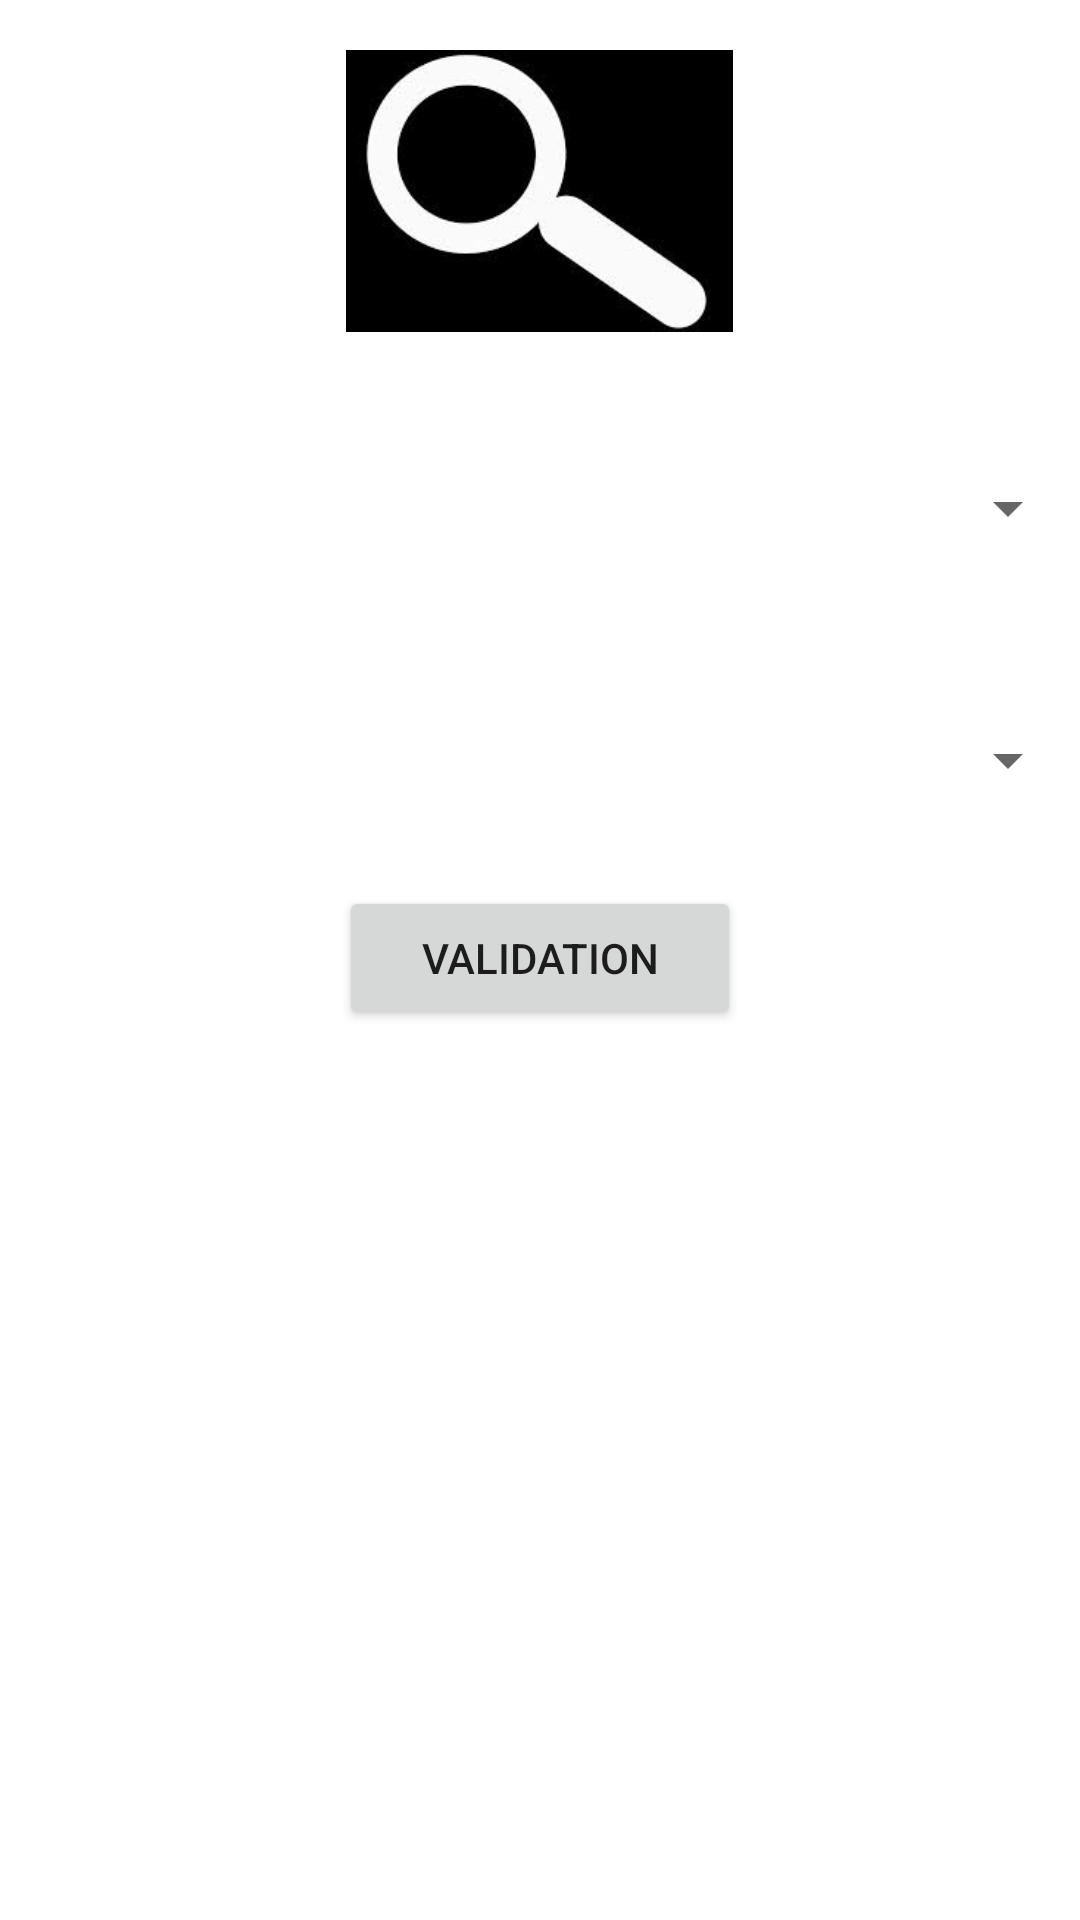

The Android layout XML behind this screen, and the referenced resources:
<!-- AndroidManifest.xml: fallback theme Theme.MaterialComponents.DayNight.NoActionBar -->
<!-- res/layout/spinner.xml -->
<?xml version="1.0" encoding="utf-8"?>
<LinearLayout xmlns:android="http://schemas.android.com/apk/res/android"
    android:layout_width="match_parent"
    android:layout_height="match_parent"
    android:orientation="vertical" >
    
    <ImageView
        android:id="@+id/imageView1"
        android:layout_width="129dp"
        android:layout_height="wrap_content"
        android:layout_gravity="center"
        android:src="@drawable/recherche" />
    
     <Spinner
        android:id="@+id/spinner1"
        android:layout_width="match_parent"
        android:layout_height="wrap_content"
        android:layout_gravity="bottom"

		android:layout_marginTop = "30dp"
		android:layout_marginBottom = "30dp" />

     <Spinner
         android:id="@+id/spinner2"
         android:layout_width="match_parent"
         android:layout_height="wrap_content"
         android:layout_marginBottom="30dp"
         android:layout_marginTop="30dp" />
     
     <Button
         android:id="@+id/validation"
         android:layout_width="134dp"
         android:layout_height="wrap_content"
         android:layout_gravity="center"
         android:text="Validation" />

</LinearLayout>
<!-- resources referenced by this layout -->
<resources>
  <!-- drawable recherche: jpg bitmap (drawable-hdpi, 4174 bytes) -->
</resources>
